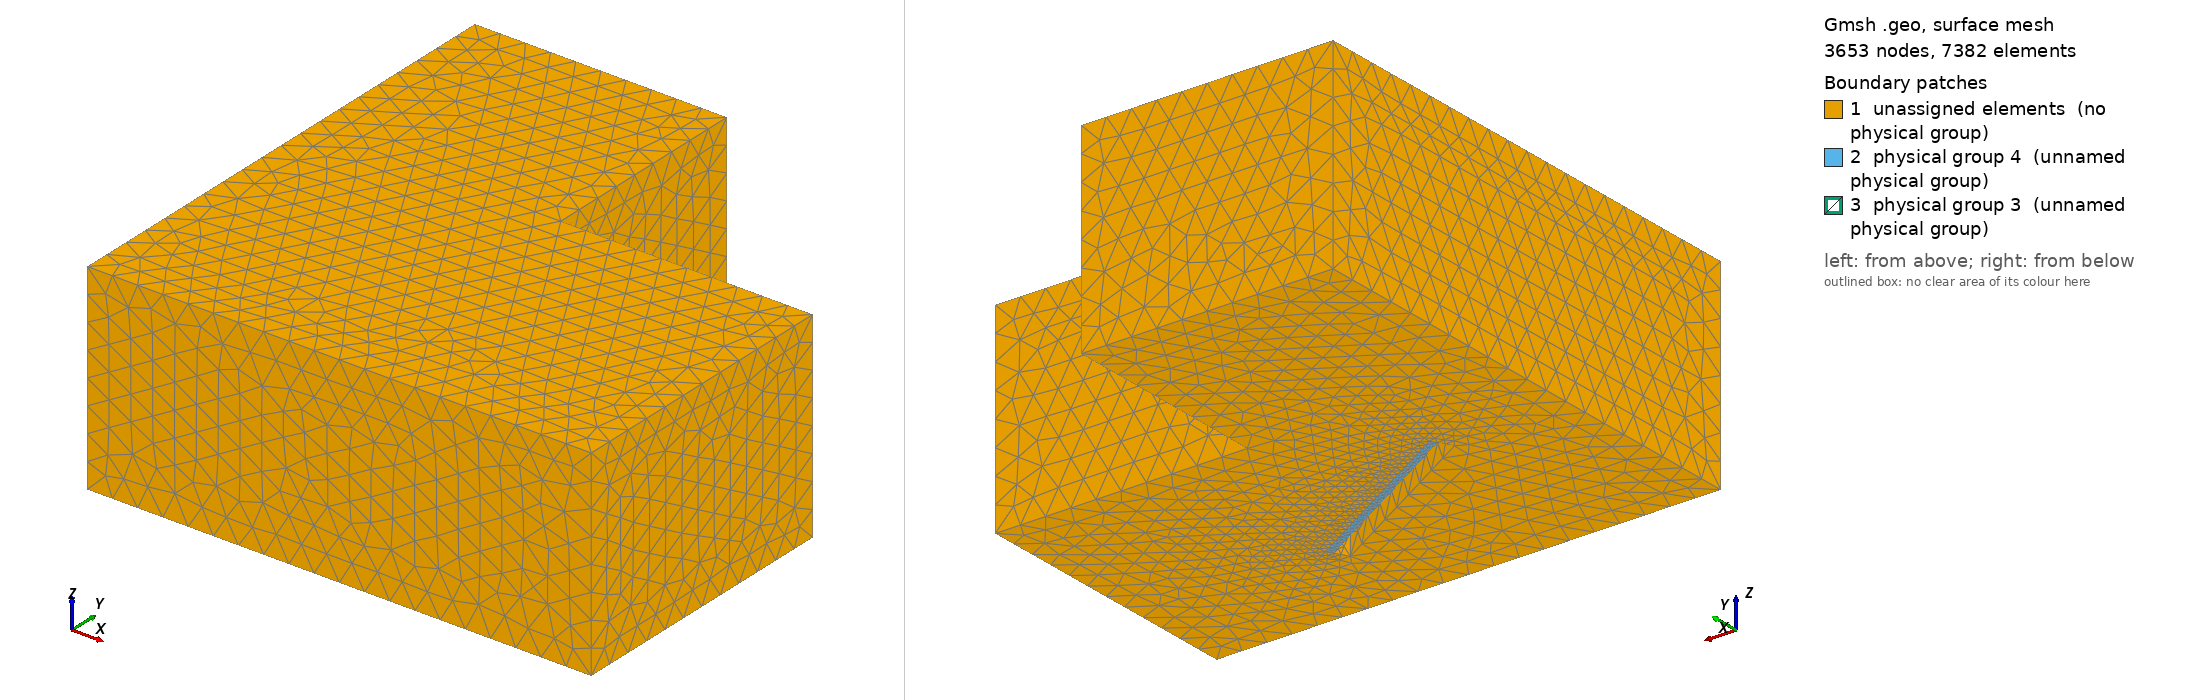

Gmsh geometry script, surface-meshed: 3653 nodes, 7382 surface elements. Boundary patches (legend numbers): 1 unassigned elements (no physical group), 2 physical group 4 (unnamed physical group), 3 physical group 3 (unnamed physical group). Left view from above one corner, right view from below the opposite corner. Legend entries are the model's physical surfaces; 'unassigned elements' are surfaces in no physical group. The drawing asked Gmsh for element sizes between 1% and 20% of the model's largest extent; the script's own settings can give other sizes.

=== cavity2_with_porous.geo (drawn) ===
// Parameters: acoustic cavity
lx1 = 7.0;
ly1 = 4.0;
lz1 = 2.8;

ly2 = 3.0;
lx2 = 3.5;

lx3 = 1.5;
ly3 = 2.0;
l4 = 3.0;
lz4 = 2.0;
r4   = 0.5;
e4   = 0.2;
deg=330;
angle = deg*Pi/180;


// porous
ee = 0.10;

// size of elements
h = lx1/20;
h2 = ee/1;


lx5 = 6.0;
ly5 = 1.0;
lz5 = 1.5;
h5  = 0.5;

Mesh.CharacteristicLengthMax=2*h;
Mesh.ElementOrder = 1;

// Cavity: Corners
Point(1) = {0,     0  , 0, h};
Point(2) = {lx1,    0  , 0, h};
Point(3) = {lx1,    ly1 , 0, h};
//Point(4) = {0 ,    ly1 , 0, h};

Point(5) = {0,     0  , lz1, h};
Point(6) = {lx1,    0  , lz1, h};
Point(7) = {lx1,    ly1 , lz1, h};
//Point(8) = {0 ,    ly1 , lz1, h};

Point(9) = {0,     ly1+ly2  , 0, h};
Point(10) = {lx2,     ly1+ly2  , 0, h};
Point(11) = {lx2,     ly1  , 0, h};
Point(12) = {0,     ly1+ly2  , lz1, h};
Point(13) = {lx2,     ly1+ly2  , lz1, h};
Point(14) = {lx2,     ly1  , lz1, h};

// Cavity: lines
//Line(1) = {1, 4};
Line(2) = {1, 9};
Line(3) = {9, 10};
Line(4) = {10, 11};
Line(5) = {11, 3};
Line(6) = {3, 2};
Line(7) = {2, 1};
Line(8) = {1, 5};
//Line(9) = {4, 8};
Line(10) = {9, 12};
Line(11) = {10, 13};
Line(12) = {11, 14};
Line(13) = {3, 7};
Line(14) = {2, 6};
//Line(15) = {5, 8};
Line(16) = {5, 12};
Line(17) = {12, 13};
Line(18) = {13, 14};
Line(19) = {14, 7};
Line(20) = {7, 6};
Line(21) = {6, 5};



// wall: corners
Point(15) = {lx3,     ly3-e4/2  , 0, h};
Point(16) = {lx3+l4,     ly3-e4/2  , 0, h};
Point(17) = {lx3,     ly3-e4/2  , lz4-r4 , h};
Point(18) = {lx3+l4,     ly3-e4/2  , lz4-r4, h};
Point(19) = {lx3+r4,     ly3-e4/2  , lz4-r4 , h};
Point(20) = {lx3+l4-r4,     ly3-e4/2  , lz4-r4, h};
Point(21) = {lx3+r4,     ly3-e4/2  , lz4 , h};
Point(22) = {lx3+l4-r4,     ly3-e4/2  , lz4, h};

Point(23) = {lx3,     ly3+e4/2  , 0, h2};
Point(24) = {lx3+l4,     ly3+e4/2  , 0, h2};
Point(25) = {lx3,     ly3+e4/2  , lz4-r4 , h2};
Point(26) = {lx3+l4,     ly3+e4/2  , lz4-r4, h2};
Point(27) = {lx3+r4,     ly3+e4/2  , lz4-r4 , h2};
Point(28) = {lx3+l4-r4,     ly3+e4/2  , lz4-r4, h2};
Point(29) = {lx3+r4,     ly3+e4/2  , lz4 , h2};
Point(30) = {lx3+l4-r4,     ly3+e4/2  , lz4, h2};

Point(123) = {lx3,     ly3+e4/2+ee  , 0, h2};
Point(124) = {lx3+l4,     ly3+e4/2+ee  , 0, h2};
Point(125) = {lx3,     ly3+e4/2+ee  , lz4-r4 , h2};
Point(126) = {lx3+l4,     ly3+e4/2+ee  , lz4-r4, h2};
Point(127) = {lx3+r4,     ly3+e4/2+ee  , lz4-r4 , h2};
Point(128) = {lx3+l4-r4,     ly3+e4/2+ee  , lz4-r4, h2};
Point(129) = {lx3+r4,     ly3+e4/2+ee  , lz4 , h2};
Point(130) = {lx3+l4-r4,     ly3+e4/2+ee  , lz4, h2};

// rotate wall
Rotate {{0, 0, 1}, {lx3+l4/2, ly3, 0}, angle} {
  Point{22, 30, 18, 26, 20, 21, 28, 29, 19, 27, 17, 25, 16, 24, 15, 23,123,124,125,126,127,128,129,130};
}

// wall : lines
Line(22) = {15, 16};
Line(23) = {16, 18};
Line(24) = {22, 21};
Line(25) = {17, 15};
Circle(26) = {18, 20, 22};
Circle(27) = {21, 19, 17};

Line(28) = {23, 24};
Line(29) = {24, 26};
Line(30) = {30, 29};
Line(31) = {25, 23};
Circle(32) = {26, 28, 30};
Circle(33) = {29, 27, 25};

Line(128) = {123, 124};
Line(129) = {124, 126};
Line(130) = {130, 129};
Line(131) = {125, 123};
Circle(132) = {126, 128, 130};
Circle(133) = {129, 127, 125};


Line(34) = {16, 24};
Line(35) = {18, 26};
Line(36) = {22, 30};
Line(37) = {21, 29};
Line(38) = {17, 25};
Line(39) = {15, 23};


Line(134) = {123, 23};
Line(135) = {125, 25};
Line(136) = {129, 29};
Line(137) = {130, 30};
Line(138) = {126, 26};
Line(139) = {124, 24};

// Porous, surfaces and volume
Line Loop(140) = {32, 30, 33, 31, 28, 29};
Plane Surface(141) = {140};
Line Loop(142) = {138, 32, -137, -132};
Ruled Surface(143) = {142};
Line Loop(144) = {130, 136, -30, -137};
Plane Surface(145) = {144};
Line Loop(146) = {133, 135, -33, -136};
Ruled Surface(147) = {146};
Line Loop(148) = {134, -31, -135, 131};
Plane Surface(149) = {148};
Line Loop(150) = {134, 28, -139, -128};
Plane Surface(151) = {150};
Line Loop(152) = {139, 29, -138, -129};
Plane Surface(153) = {152};
Line Loop(154) = {128, 129, 132, 130, 133, 131};
Plane Surface(155) = {154};
Surface Loop(156) = {155, 151, 149, 141, 143, 153, 145, 147};
Volume(157) = {156};

// surfaces, cavity
Line Loop(170) = {6, 7, 2, 3, 4, 5};
Line Loop(171) = {22, 34, -139, -128, 134, -39};
Plane Surface(172) = {170, 171};
Line Loop(173) = {6, 14, -20, -13};
Plane Surface(174) = {173};
Line Loop(175) = {5, 13, -19, -12};
Plane Surface(176) = {175};
Line Loop(177) = {4, 12, -18, -11};
Plane Surface(178) = {177};
Line Loop(179) = {3, 11, -17, -10};
Plane Surface(180) = {179};
Line Loop(181) = {2, 10, -16, -8};
Plane Surface(182) = {181};
Line Loop(183) = {7, 8, -21, -14};
Plane Surface(184) = {183};
Line Loop(185) = {21, 16, 17, 18, 19, 20};
Plane Surface(186) = {185};
// surface, internal wall
Line Loop(158) = {39, -31, -38, 25};
Plane Surface(159) = {158};
Line Loop(160) = {38, -33, -37, 27};
Ruled Surface(161) = {160};
Line Loop(162) = {37, -30, -36, 24};
Plane Surface(163) = {162};
Line Loop(164) = {36, -32, -35, 26};
Ruled Surface(165) = {164};
Line Loop(166) = {35, -29, -34, 23};
Plane Surface(167) = {166};
Line Loop(168) = {22, 23, 26, 24, 27, 25};
Plane Surface(169) = {168};

// control volume
Point(31) = {lx5-h5/2,     ly5-h5/2  , lz5-h5/2, h};
Point(32) = {lx5-h5/2,    ly5-h5/2  , lz5+h5/2, h};
Point(33) = {lx5+h5/2,     ly5-h5/2  , lz5-h5/2, h};
Point(34) = {lx5+h5/2,    ly5-h5/2  , lz5+h5/2, h};
Point(35) = {lx5-h5/2,     ly5+h5/2  , lz5-h5/2, h};
Point(36) = {lx5-h5/2,    ly5+h5/2  , lz5+h5/2, h};
Point(37) = {lx5+h5/2,     ly5+h5/2  , lz5-h5/2, h};
Point(38) = {lx5+h5/2,    ly5+h5/2  , lz5+h5/2, h};
Line(75) = {33, 37};
Line(76) = {37, 35};
Line(77) = {35, 31};
Line(78) = {31, 33};
Line(79) = {33, 34};
Line(80) = {37, 38};
Line(81) = {38, 36};
Line(82) = {36, 32};
Line(83) = {32, 34};
Line(84) = {34, 38};
Line(85) = {35, 36};
Line(86) = {31, 32};
Line Loop(87) = {75, 80, -84, -79};
Plane Surface(88) = {87};
Line Loop(89) = {76, 85, -81, -80};
Plane Surface(90) = {89};
Line Loop(91) = {77, 86, -82, -85};
Plane Surface(92) = {91};
Line Loop(93) = {78, 79, -83, -86};
Plane Surface(94) = {93};
Line Loop(95) = {75, 76, 77, 78};
Plane Surface(96) = {95};
Line Loop(97) = {84, 81, 82, 83};
Plane Surface(98) = {97};
// controlled volume
Surface Loop(99) = {98, 88, 96, 90, 92, 94};
Volume(2) = {99};

// volume: air cavity + controlled volume
Surface Loop(187) = {155, 153, 143, 145, 147, 149, 163, 161, 159, 172, 174, 184, 182, 180, 178, 176, 186, 167, 165, 169};
Volume(1) = {99, 187};
//Surface Loop(101) = {58, 54, 52, 50, 48, 46, 44, 42, 56, 64, 72, 60, 66, 62, 68, 70};
//Volume(1) = {99, 101};


Physical Volume(1) = {1,2}; // air cavity + controlled air volume
Physical Volume(5) = {2}; // controlled air volume (small)



// Porous
Physical Volume(2) = {157}; // porous volume
Physical Surface(4) = {153, 143, 145, 147, 149, 151, 141}; // porous external surface
Physical Surface(3) = {155}; // [porous]-[air cavity] : interface surface
